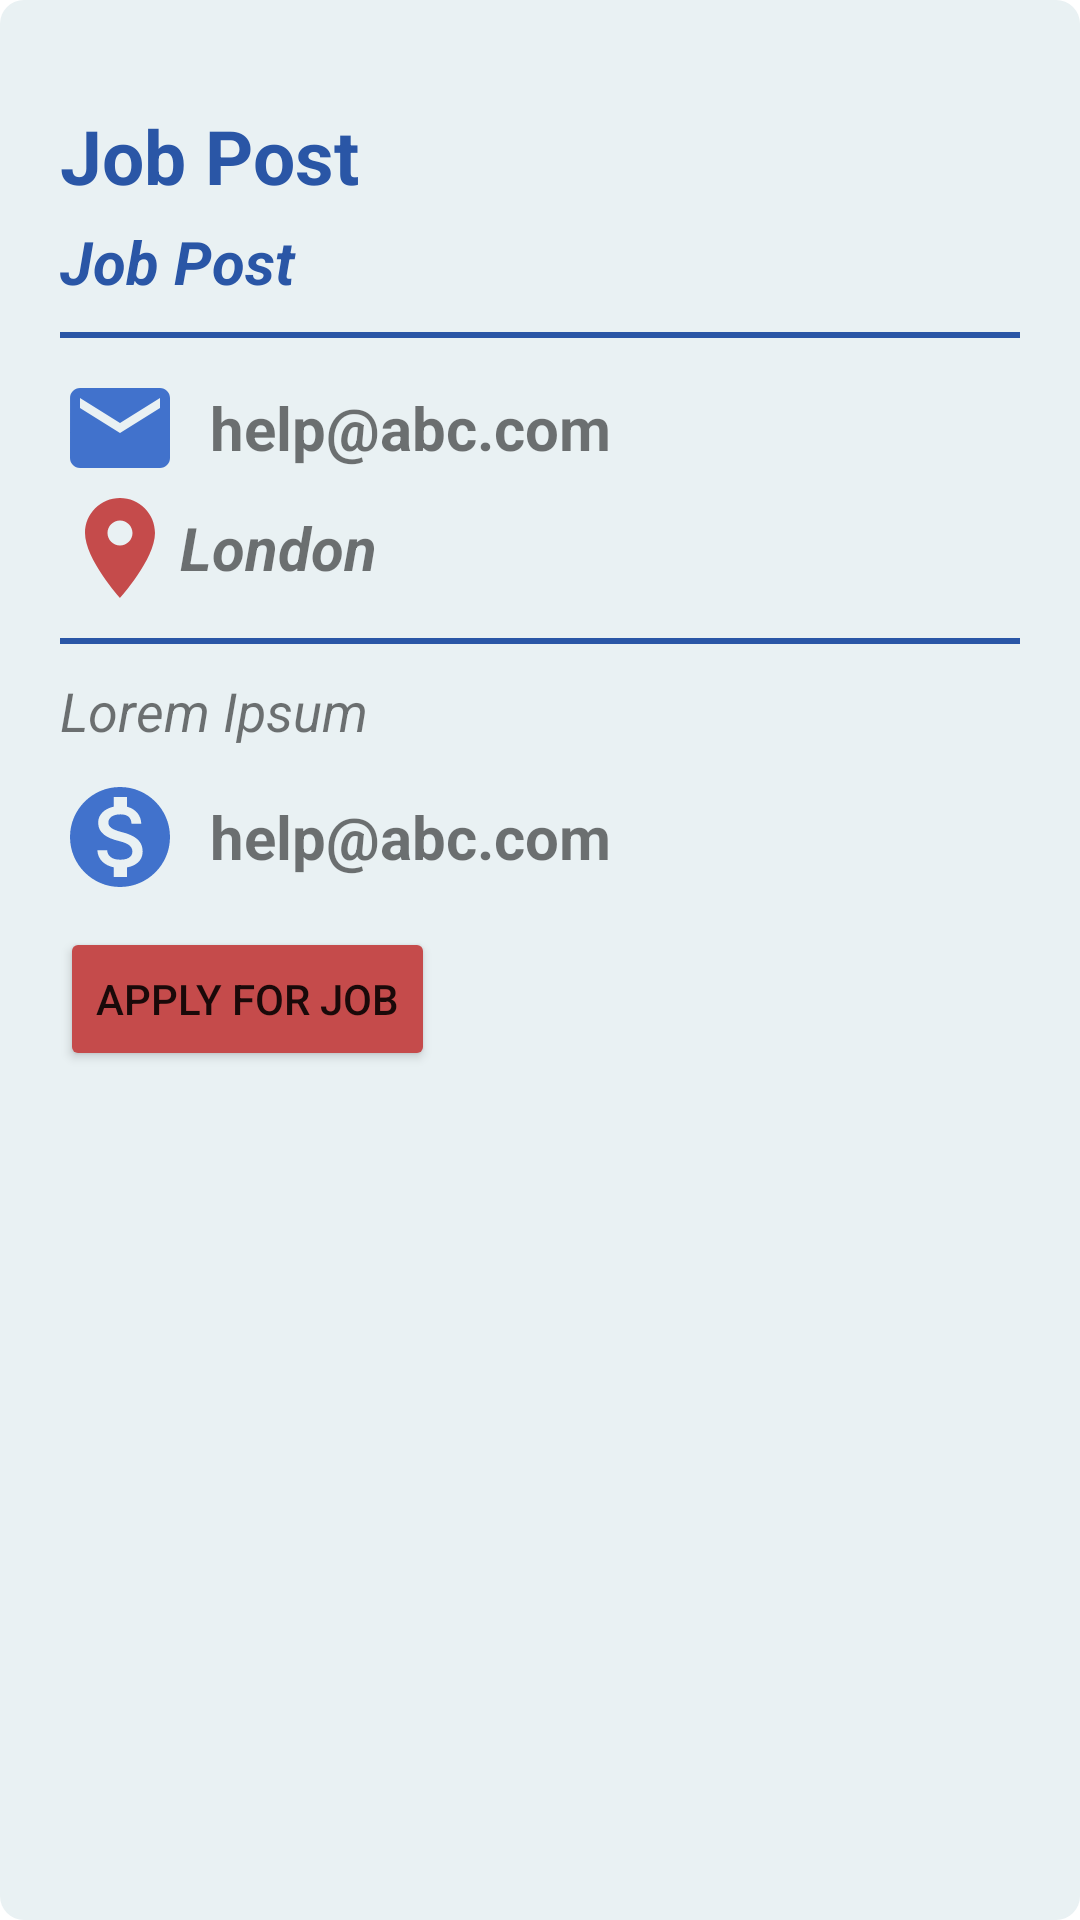

Android layout source for this screen:
<!-- AndroidManifest.xml: application theme Theme.MiniPocket -->
<!-- res/layout/vacancy_item.xml -->
<?xml version="1.0" encoding="utf-8"?>
<LinearLayout xmlns:android="http://schemas.android.com/apk/res/android"
    android:layout_width="match_parent"
    android:layout_height="wrap_content"
    android:padding="20dp"
    android:layout_margin="20dp"
    android:background="@drawable/bordercircle_grey"
    android:orientation="vertical">

    <TextView
        android:id="@+id/postt"
        android:layout_width="match_parent"
        android:layout_height="wrap_content"
        android:layout_marginTop="15dp"
        android:text="Job Post"
        android:textColor="@color/teal_700"
        android:textSize="25dp"
        android:textStyle="bold" />
    <TextView
        android:id="@+id/companyt"
        android:layout_width="match_parent"
        android:layout_height="wrap_content"
        android:layout_marginTop="5dp"
        android:text="Job Post"
        android:textColor="@color/teal_700"
        android:textSize="20dp"
        android:textStyle="bold|italic" />
    <LinearLayout
        android:layout_width="match_parent"
        android:layout_height="2dp"
        android:orientation="vertical"
        android:layout_marginTop="10dp"
        android:background="@color/teal_700"></LinearLayout>

    <LinearLayout
        android:layout_width="match_parent"
        android:layout_height="wrap_content"
        android:layout_marginTop="10dp"
        android:gravity="center_vertical"
        android:orientation="horizontal">

        <ImageView
            android:id="@+id/i2"
            android:layout_width="40dp"
            android:layout_height="40dp"
            android:adjustViewBounds="true"
            android:scaleType="fitStart"
            android:src="@drawable/ic_baseline_email_24" />

        <TextView
            android:id="@+id/emailt"
            android:layout_width="wrap_content"
            android:layout_height="wrap_content"
            android:paddingRight="20dp"
            android:paddingLeft="10dp"
            android:text="help@abc.com"
            android:textSize="20dp"
            android:textStyle="bold" />
    </LinearLayout>

    <LinearLayout
        android:layout_width="match_parent"
        android:layout_height="wrap_content"
        android:layout_marginTop="00dp"
        android:gravity="center_vertical"
        android:orientation="horizontal">

        <ImageView
            android:id="@+id/i1"
            android:layout_width="40dp"
            android:layout_height="40dp"
            android:adjustViewBounds="true"
            android:scaleType="fitStart"
            android:src="@drawable/ic_baseline_location_on_25"
            android:tag="hospitals" />
        <TextView
            android:id="@+id/loct"
            android:layout_width="wrap_content"
            android:layout_height="wrap_content"
            android:text="London"
            android:textSize="20dp"
            android:textStyle="bold|italic" />

    </LinearLayout>
    <LinearLayout
        android:layout_width="match_parent"
        android:layout_height="2dp"
        android:orientation="vertical"
        android:layout_marginTop="10dp"
        android:background="@color/teal_700"></LinearLayout>

    <TextView
        android:id="@+id/desct"
        android:layout_width="wrap_content"
        android:layout_height="wrap_content"
        android:paddingRight="20dp"
        android:layout_marginTop="10dp"
        android:text="Lorem Ipsum"
        android:textSize="18dp"
        android:textStyle="italic" />
    <LinearLayout
        android:layout_width="match_parent"
        android:layout_height="wrap_content"
        android:layout_marginTop="10dp"
        android:gravity="center_vertical"
        android:orientation="horizontal">

        <ImageView
            android:id="@+id/i6"
            android:layout_width="40dp"
            android:layout_height="40dp"
            android:adjustViewBounds="true"
            android:scaleType="fitStart"
            android:src="@drawable/ic_baseline_monetization_on_24" />

        <TextView
            android:id="@+id/salaryt"
            android:layout_width="wrap_content"
            android:layout_height="wrap_content"
            android:paddingRight="20dp"
            android:paddingLeft="10dp"
            android:text="help@abc.com"
            android:textSize="20dp"
            android:textStyle="bold" />
    </LinearLayout>

    <Button
        android:layout_width="wrap_content"
        android:layout_height="wrap_content"
        android:id="@+id/applybt"
        android:layout_marginTop="10dp"
        android:text="Apply for Job"
        android:drawableLeft="@drawable/ic_baseline_add_task_24"
        android:backgroundTint="@color/red_app"/>


</LinearLayout>
<!-- resources referenced by this layout -->
<resources>
  <color name="red_app">#c54b4b</color>
  <color name="teal_700">#2A56A6</color>
  <!-- drawable bordercircle_grey (drawable) -->
  <?xml version="1.0" encoding="utf-8"?>
  <shape xmlns:android="http://schemas.android.com/apk/res/android">
      <solid android:color="#E9F1F3" />
      <corners android:radius="8dp" />
  </shape>
  <!-- drawable ic_baseline_email_24 (drawable) -->
  <vector android:height="24dp" android:tint="#4172CC"
      android:viewportHeight="24" android:viewportWidth="24"
      android:width="24dp" xmlns:android="http://schemas.android.com/apk/res/android">
      <path android:fillColor="@android:color/white" android:pathData="M20,4L4,4c-1.1,0 -1.99,0.9 -1.99,2L2,18c0,1.1 0.9,2 2,2h16c1.1,0 2,-0.9 2,-2L22,6c0,-1.1 -0.9,-2 -2,-2zM20,8l-8,5 -8,-5L4,6l8,5 8,-5v2z"/>
  </vector>
  <!-- drawable ic_baseline_location_on_25 (drawable) -->
  <vector android:height="24dp" android:tint="#c54b4b"
      android:viewportHeight="24" android:viewportWidth="24"
      android:width="24dp" xmlns:android="http://schemas.android.com/apk/res/android">
      <path android:fillColor="@android:color/white" android:pathData="M12,2C8.13,2 5,5.13 5,9c0,5.25 7,13 7,13s7,-7.75 7,-13c0,-3.87 -3.13,-7 -7,-7zM12,11.5c-1.38,0 -2.5,-1.12 -2.5,-2.5s1.12,-2.5 2.5,-2.5 2.5,1.12 2.5,2.5 -1.12,2.5 -2.5,2.5z"/>
  </vector>
  <!-- drawable ic_baseline_monetization_on_24 (drawable) -->
  <vector android:height="24dp" android:tint="#4172CC"
      android:viewportHeight="24" android:viewportWidth="24"
      android:width="24dp" xmlns:android="http://schemas.android.com/apk/res/android">
      <path android:fillColor="@android:color/white" android:pathData="M12,2C6.48,2 2,6.48 2,12s4.48,10 10,10 10,-4.48 10,-10S17.52,2 12,2zM13.41,18.09L13.41,20h-2.67v-1.93c-1.71,-0.36 -3.16,-1.46 -3.27,-3.4h1.96c0.1,1.05 0.82,1.87 2.65,1.87 1.96,0 2.4,-0.98 2.4,-1.59 0,-0.83 -0.44,-1.61 -2.67,-2.14 -2.48,-0.6 -4.18,-1.62 -4.18,-3.67 0,-1.72 1.39,-2.84 3.11,-3.21L10.74,4h2.67v1.95c1.86,0.45 2.79,1.86 2.85,3.39L14.3,9.34c-0.05,-1.11 -0.64,-1.87 -2.22,-1.87 -1.5,0 -2.4,0.68 -2.4,1.64 0,0.84 0.65,1.39 2.67,1.91s4.18,1.39 4.18,3.91c-0.01,1.83 -1.38,2.83 -3.12,3.16z"/>
  </vector>
  <style name="Theme.MiniPocket" parent="Theme.MaterialComponents.DayNight.DarkActionBar">
          
          <item name="colorPrimary">@color/purple_500</item>
          <item name="colorPrimaryVariant">@color/purple_700</item>
          <item name="colorOnPrimary">@color/white</item>
          
          <item name="colorSecondary">@color/teal_200</item>
          <item name="colorSecondaryVariant">@color/teal_700</item>
          <item name="colorOnSecondary">@color/black</item>
          
          <item name="android:statusBarColor" tools:targetApi="l">?attr/colorPrimaryVariant</item>
          
      </style>
  <color name="purple_500">#FF6200EE</color>
  <color name="purple_700">#FF3700B3</color>
  <color name="white">#FFFFFFFF</color>
  <color name="teal_200">#5F8FE8</color>
  <color name="black">#FF000000</color>
</resources>
